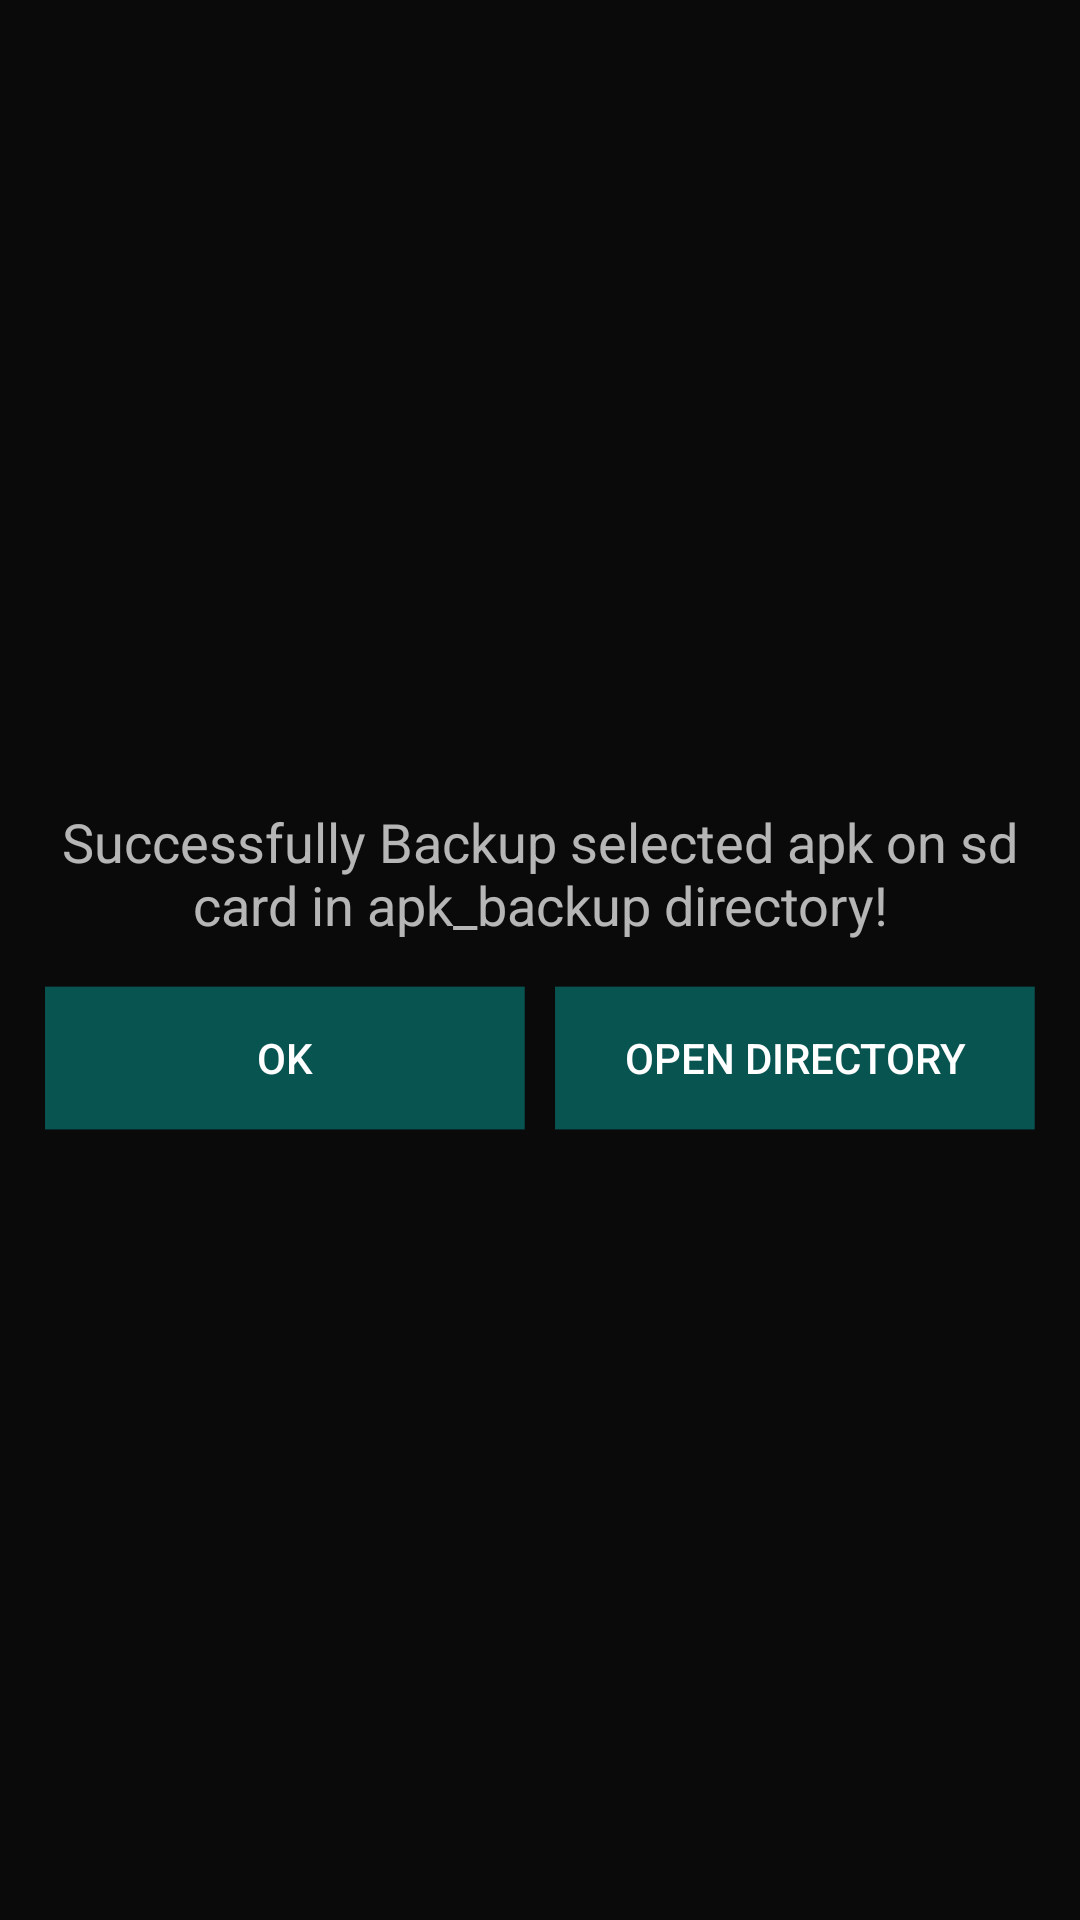

The Android layout XML behind this screen, and the referenced resources:
<!-- AndroidManifest.xml: application theme AppTheme -->
<!-- res/layout/dialog_layout.xml -->
<?xml version="1.0" encoding="utf-8"?>
<LinearLayout xmlns:android="http://schemas.android.com/apk/res/android"
    android:layout_width="match_parent"
    android:layout_height="match_parent"
    android:background="@color/black_trans_dark"
    android:gravity="center"
    android:orientation="vertical"
    android:padding="10dp" >

    <TextView
        android:id="@+id/tvMessage"
        android:layout_width="fill_parent"
        android:layout_height="wrap_content"
        android:gravity="center"
        android:padding="10dp"
        android:text="@string/text_msg"
        android:textAppearance="?android:attr/textAppearanceMedium" />

    <LinearLayout
        android:layout_width="match_parent"
        android:layout_height="wrap_content"
        android:gravity="center"
        android:orientation="horizontal" >

        <Button
            android:id="@+id/btnOK"
            android:layout_width="0dp"
            android:layout_height="wrap_content"
            android:layout_margin="5dp"
            android:layout_weight="1"
            android:background="@drawable/blue_button_bg"
            android:text="@string/text_ok"
            android:textColor="@color/white" />

        <Button
            android:id="@+id/btnOpenDir"
            android:layout_width="0dp"
            android:layout_height="wrap_content"
            android:layout_margin="5dp"
            android:layout_weight="1"
            android:background="@drawable/blue_button_bg"
            android:padding="5dp"
            android:text="@string/text_open"
            android:textColor="@color/white" />
    </LinearLayout>

</LinearLayout>
<!-- resources referenced by this layout -->
<resources>
  <color name="black_trans_dark">#CC000000</color>
  <color name="white">#ffffff</color>
  <!-- drawable blue_button_bg: png bitmap (drawable-hdpi, 3039 bytes) -->
  <string name="text_msg">Successfully Backup selected apk on sd card in apk_backup directory!</string>
  <string name="text_ok">OK</string>
  <string name="text_open">Open Directory</string>
  <style name="AppTheme" parent="AppBaseTheme">
          
      </style>
  <style name="AppBaseTheme" parent="Theme.AppCompat">
          <item name="android:actionBarStyle">@style/MyActionBarTheme</item>
          <item name="actionBarStyle">@style/MyActionBarTheme</item>
          <item name="android:checkboxStyle">@style/CustomCheckBox</item>
  
          
      </style>
  <style name="MyActionBarTheme" parent="@style/Widget.AppCompat.Light.ActionBar.Solid.Inverse">
          <item name="android:background">@drawable/header_bg</item>
          <item name="android:windowActionBarOverlay">true</item>
  
          
          <item name="background">@drawable/header_bg</item>
          <item name="windowActionBarOverlay">true</item>
      </style>
  <style name="CustomCheckBox" parent="@android:style/Widget.CompoundButton.CheckBox">
          <item name="android:button">@drawable/custom_checkbox</item>
          <item name="android:checkMark">@drawable/custom_checkbox</item>
      </style>
  <!-- drawable header_bg: png bitmap (drawable-hdpi, 4172 bytes) -->
</resources>
